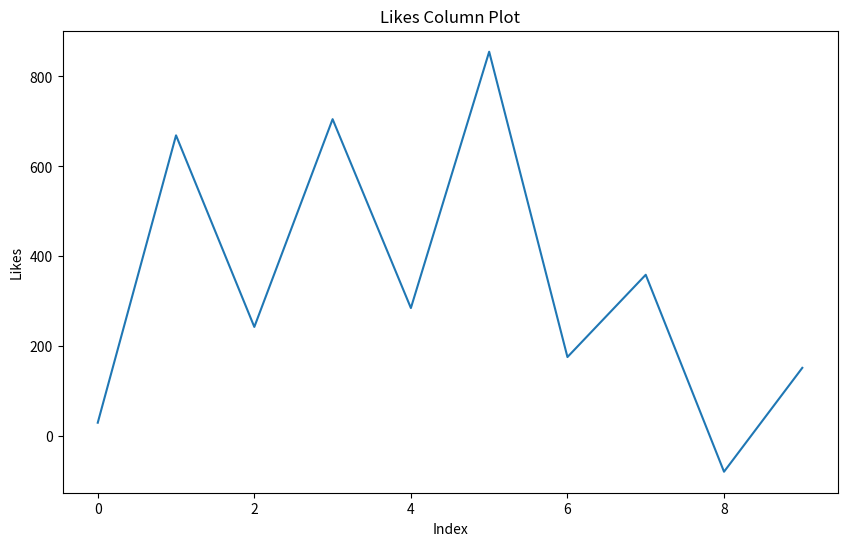

The script that saved this image:
import pandas as pd
import numpy as np
import random
import matplotlib.pyplot as plt


np.random.seed(42)
random.seed(42)


categories = ['Food', 'Fashion', 'Lifestyle', 'Sports', 'News']
num_records = 10 

data = {
    'Category': [random.choice(categories) for _ in range(num_records)],
    'Followers': np.random.randint(0, 100000, size=num_records),
    'Likes': np.random.randint(-100, 1000, size=num_records)
}

df = pd.DataFrame(data)


   

negative_likes_rows = df[df['Followers'] < 0]
if not negative_likes_rows.empty:
    print("\nRows with negative Followers:")
    print(negative_likes_rows)
    

category_counts = df['Category'].value_counts()
print("\nCategory Counts:")
print(category_counts)


print("\nFirst Five Rows:")
print(df.head())

print("\nLast Five Rows:")
print(df.tail())


plt.figure(figsize=(10, 6))
plt.plot(df['Likes'])
plt.title('Likes Column Plot')
plt.xlabel('Index')
plt.ylabel('Likes')
plt.show()